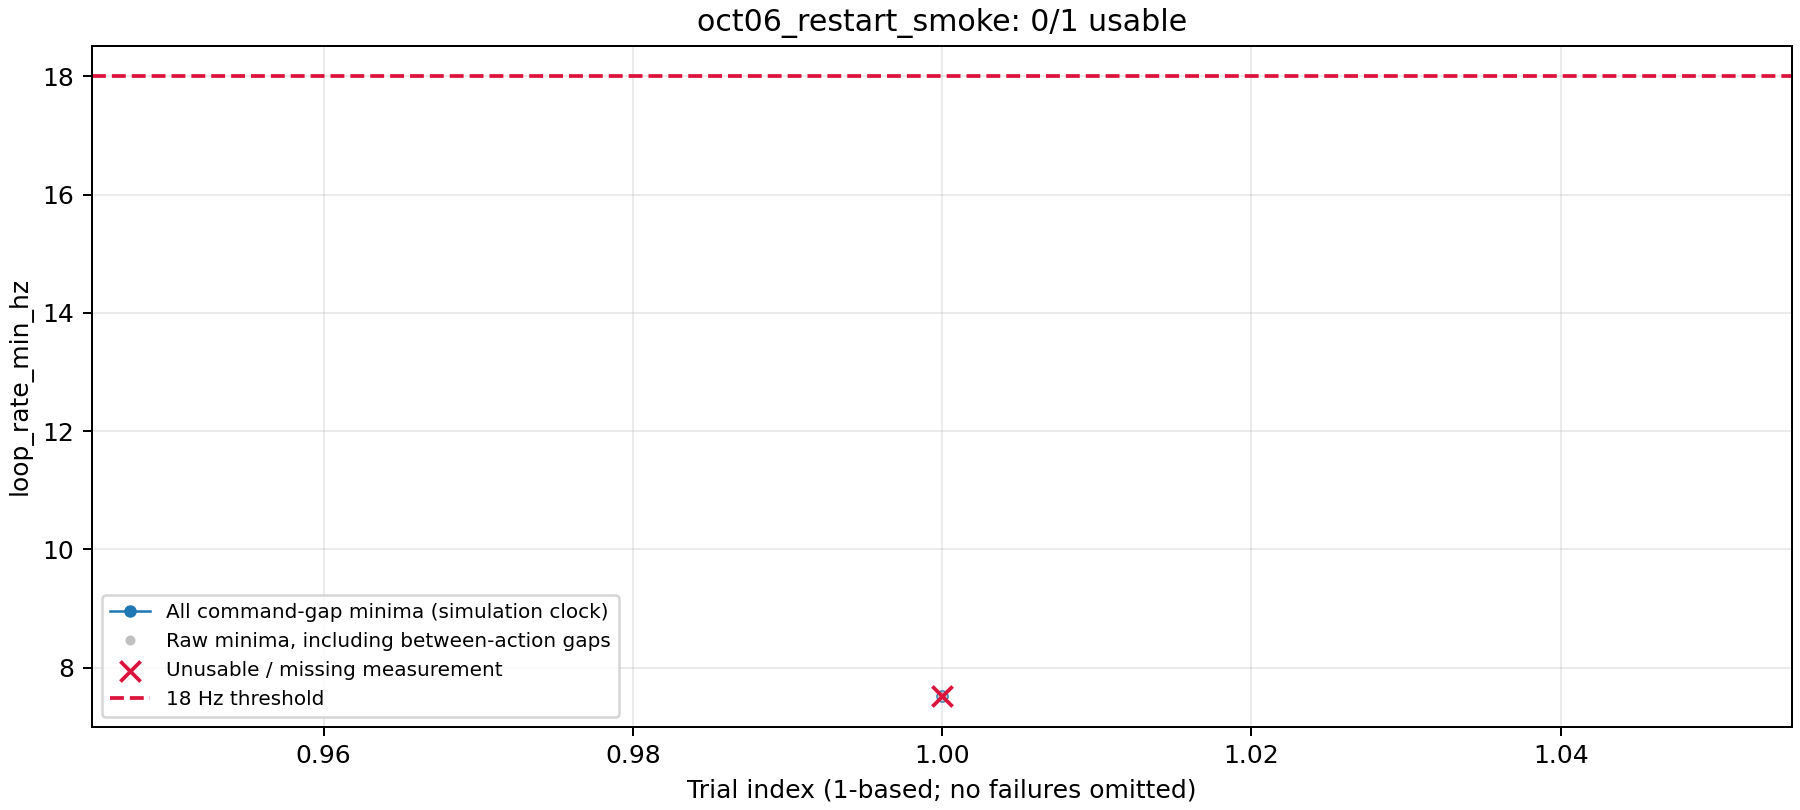

The file beside this chart, header and first rows:
trial_id, scenario, start_x, start_y, start_yaw, goal_x, goal_y, straight_line_distance, nav2_result, collision, success, path_length_m, wall_clock_s, number_of_recoveries, loop_rate_mean_hz, loop_rate_min_hz, loop_rate_degraded, rtf_target, rtf_observed, nav2_use_sim_time, navigation_sim_s, total_wall_s, cooldown_sec, loop_rate_wall_min_hz
grass_patch_000, grass_patch, -4.001, -3.965, 0.0834, 4.0, -4.0, 8.0, succeeded, False, True, 7.825, 80.47, 0, 42.74, 7.52, True, 0.5, 0.4787, True, 31.41, 83.02, 0.0, 1.261
